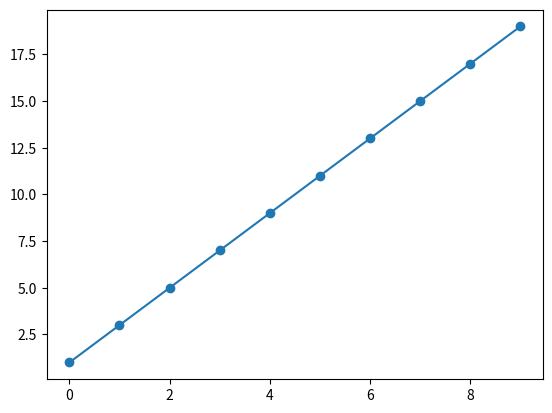

Reproduce this figure in Python.
#-*-coding:utf-8-*-

import numpy as np
import matplotlib.pyplot as plt

# 构造一个一元回归类
class nui_linear_reg():
	def __init__(self, x_data, y_data, alpha=0.01, theta_0=0, theta_1=0):
		self.x_data = x_data
		self.y_data = y_data
		self.alpha = alpha
		self.theta_0 = theta_0
		self.theta_1 = theta_1

	# 计算梯度函数
	def d_theta(self):
		d_0_sum = 0
		d_1_sum = 0
		for i in range(self.x_data.size):
			d_0_sum = d_0_sum + (self.theta_0 + self.theta_1*self.x_data[i]-self.y_data[i])
			d_1_sum = d_1_sum + (self.theta_0 + self.theta_1*self.x_data[i]-self.y_data[i])*self.x_data[i]
		return self.theta_0 - self.alpha * d_0_sum/self.x_data.size, self.theta_1 - self.alpha * d_1_sum/self.x_data.size

	def loop(self,loop_num):
		for i in range(loop_num):
			self.theta_0,self.theta_1 = self.d_theta()
		return self.theta_0,self.theta_1
			

def main():
	x = np.arange(10)
	y = 2*x + 1 #+ np.random.random(10)
	
	# 散点图
	plt.scatter(x,y)
	#plt.show()
	#print (x)
	#print (y)

	new_unireg = nui_linear_reg(x,y)
	
	theta_0,theta_1 = new_unireg.loop(5000)
	print (theta_0,theta_1)
	plt.plot(x,theta_0+theta_1*x)
	plt.show()

	
	


if __name__ == '__main__':
	main()